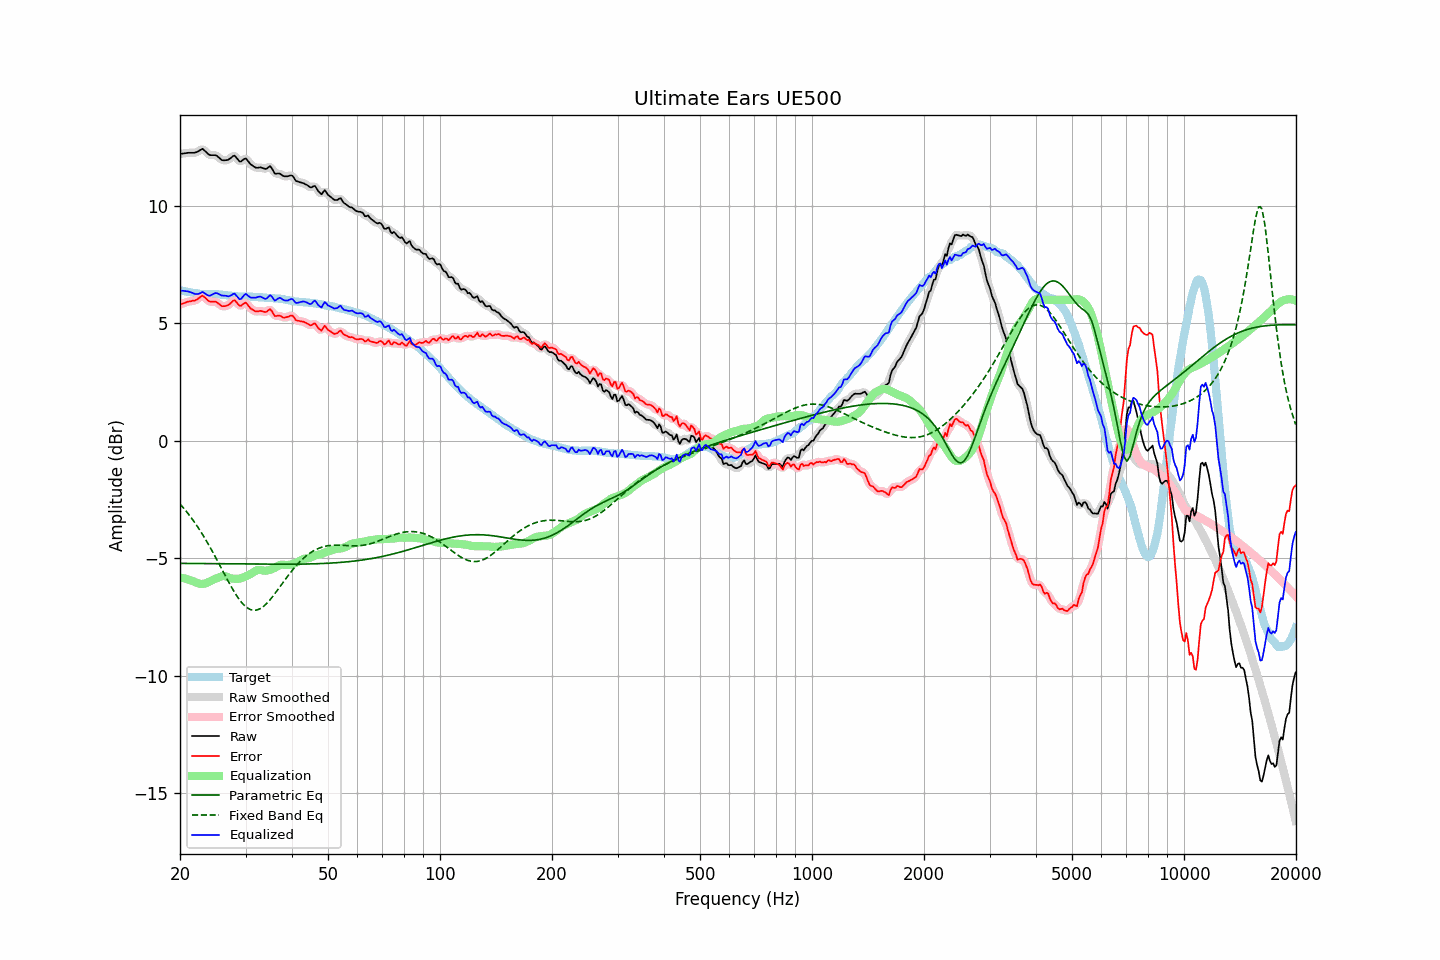

The file beside this chart, header and first rows:
frequency, raw, error, smoothed, error_smoothed, equalization, parametric_eq, fixed_band_eq, equalized_raw, equalized_smoothed, target
20.00, 12.21, 5.80, 12.21, 5.80, -5.82, -5.22, -2.69, 6.39, 6.39, 6.41
20.20, 12.22, 5.82, 12.22, 5.83, -5.83, -5.22, -2.77, 6.39, 6.39, 6.40
20.40, 12.23, 5.85, 12.23, 5.85, -5.85, -5.22, -2.85, 6.38, 6.39, 6.38
20.61, 12.24, 5.87, 12.24, 5.88, -5.86, -5.22, -2.93, 6.38, 6.38, 6.37
20.81, 12.25, 5.90, 12.25, 5.90, -5.88, -5.22, -3.01, 6.37, 6.37, 6.35
21.02, 12.26, 5.92, 12.26, 5.92, -5.90, -5.22, -3.10, 6.36, 6.36, 6.34
21.23, 12.26, 5.93, 12.26, 5.94, -5.92, -5.22, -3.18, 6.34, 6.34, 6.33
21.44, 12.26, 5.94, 12.26, 5.95, -5.95, -5.22, -3.28, 6.31, 6.31, 6.32
21.66, 12.26, 5.96, 12.26, 5.96, -5.97, -5.22, -3.37, 6.29, 6.29, 6.30
21.87, 12.26, 5.97, 12.26, 5.97, -6.00, -5.22, -3.47, 6.26, 6.26, 6.29
22.09, 12.28, 6.00, 12.28, 6.00, -6.04, -5.22, -3.56, 6.24, 6.25, 6.28
22.31, 12.31, 6.04, 12.31, 6.04, -6.06, -5.23, -3.67, 6.25, 6.25, 6.27
22.54, 12.35, 6.09, 12.36, 6.09, -6.08, -5.23, -3.77, 6.26, 6.27, 6.26
22.76, 12.39, 6.14, 12.39, 6.14, -6.09, -5.23, -3.88, 6.30, 6.30, 6.25
22.99, 12.43, 6.18, 12.40, 6.15, -6.09, -5.23, -3.98, 6.34, 6.31, 6.25
23.22, 12.37, 6.13, 12.37, 6.13, -6.08, -5.23, -4.10, 6.29, 6.29, 6.24
23.45, 12.31, 6.07, 12.31, 6.07, -6.06, -5.23, -4.21, 6.25, 6.25, 6.24
23.69, 12.24, 6.00, 12.24, 6.00, -6.04, -5.23, -4.33, 6.20, 6.20, 6.24
23.92, 12.18, 5.94, 12.19, 5.95, -6.01, -5.23, -4.45, 6.17, 6.18, 6.24
24.16, 12.16, 5.92, 12.16, 5.93, -5.97, -5.23, -4.57, 6.19, 6.19, 6.24
24.40, 12.16, 5.92, 12.16, 5.92, -5.94, -5.23, -4.69, 6.22, 6.22, 6.24
24.65, 12.16, 5.92, 12.16, 5.93, -5.90, -5.23, -4.82, 6.26, 6.26, 6.24
24.89, 12.16, 5.92, 12.15, 5.92, -5.87, -5.23, -4.94, 6.29, 6.28, 6.24
25.14, 12.13, 5.90, 12.12, 5.89, -5.85, -5.23, -5.07, 6.28, 6.28, 6.23
25.39, 12.07, 5.84, 12.07, 5.84, -5.82, -5.24, -5.20, 6.25, 6.25, 6.23
25.65, 12.01, 5.79, 12.01, 5.78, -5.79, -5.24, -5.33, 6.22, 6.22, 6.22
25.91, 11.95, 5.73, 11.96, 5.74, -5.77, -5.24, -5.46, 6.18, 6.19, 6.22
26.16, 11.94, 5.73, 11.94, 5.73, -5.76, -5.24, -5.59, 6.18, 6.18, 6.21
26.43, 11.94, 5.73, 11.93, 5.73, -5.76, -5.24, -5.72, 6.18, 6.17, 6.21
26.69, 11.95, 5.75, 11.95, 5.75, -5.78, -5.24, -5.85, 6.17, 6.16, 6.20
26.96, 11.96, 5.77, 11.97, 5.78, -5.81, -5.24, -5.98, 6.15, 6.16, 6.19
27.23, 12.01, 5.82, 12.01, 5.83, -5.84, -5.24, -6.10, 6.17, 6.17, 6.19
27.50, 12.06, 5.89, 12.07, 5.90, -5.86, -5.24, -6.23, 6.20, 6.21, 6.17
27.77, 12.12, 5.96, 12.11, 5.95, -5.87, -5.24, -6.34, 6.25, 6.24, 6.16
28.05, 12.14, 5.99, 12.11, 5.96, -5.87, -5.24, -6.46, 6.27, 6.24, 6.15
28.33, 12.06, 5.91, 12.06, 5.91, -5.88, -5.24, -6.57, 6.18, 6.18, 6.15
28.62, 11.97, 5.82, 11.97, 5.83, -5.87, -5.24, -6.67, 6.10, 6.10, 6.15
28.90, 11.89, 5.75, 11.91, 5.77, -5.87, -5.24, -6.76, 6.02, 6.05, 6.14
29.19, 11.89, 5.75, 11.91, 5.76, -5.85, -5.25, -6.86, 6.04, 6.06, 6.14
29.48, 11.95, 5.81, 11.95, 5.81, -5.82, -5.25, -6.93, 6.13, 6.12, 6.14
29.78, 12.00, 5.86, 11.99, 5.85, -5.80, -5.25, -7.01, 6.20, 6.20, 6.14
30.08, 12.02, 5.88, 11.99, 5.85, -5.77, -5.25, -7.06, 6.25, 6.22, 6.14
30.38, 11.93, 5.79, 11.94, 5.80, -5.74, -5.25, -7.12, 6.19, 6.20, 6.14
30.68, 11.85, 5.71, 11.86, 5.72, -5.71, -5.25, -7.16, 6.14, 6.15, 6.14
30.99, 11.76, 5.63, 11.77, 5.64, -5.67, -5.25, -7.19, 6.09, 6.11, 6.13
31.30, 11.72, 5.59, 11.71, 5.58, -5.62, -5.25, -7.21, 6.10, 6.09, 6.13
31.61, 11.67, 5.54, 11.67, 5.54, -5.58, -5.25, -7.22, 6.09, 6.09, 6.13
31.93, 11.63, 5.50, 11.64, 5.52, -5.54, -5.25, -7.21, 6.09, 6.10, 6.13
32.24, 11.62, 5.51, 11.63, 5.51, -5.51, -5.25, -7.20, 6.11, 6.12, 6.11
32.57, 11.63, 5.52, 11.63, 5.52, -5.50, -5.25, -7.17, 6.13, 6.13, 6.11
32.89, 11.64, 5.53, 11.63, 5.52, -5.50, -5.25, -7.14, 6.14, 6.13, 6.11
33.22, 11.62, 5.51, 11.62, 5.51, -5.51, -5.25, -7.10, 6.11, 6.10, 6.11
33.55, 11.60, 5.50, 11.59, 5.49, -5.53, -5.25, -7.05, 6.07, 6.07, 6.10
33.89, 11.57, 5.48, 11.58, 5.49, -5.53, -5.25, -6.99, 6.04, 6.05, 6.09
34.23, 11.59, 5.50, 11.61, 5.52, -5.53, -5.25, -6.92, 6.06, 6.08, 6.09
34.57, 11.64, 5.56, 11.64, 5.56, -5.51, -5.25, -6.85, 6.13, 6.13, 6.08
34.92, 11.69, 5.61, 11.65, 5.57, -5.49, -5.25, -6.77, 6.20, 6.16, 6.08
35.27, 11.61, 5.53, 11.59, 5.52, -5.47, -5.26, -6.69, 6.14, 6.13, 6.08
35.62, 11.49, 5.42, 11.50, 5.43, -5.44, -5.26, -6.60, 6.05, 6.06, 6.07
35.97, 11.37, 5.31, 11.41, 5.35, -5.40, -5.26, -6.51, 5.97, 6.00, 6.06
... 635 more rows
